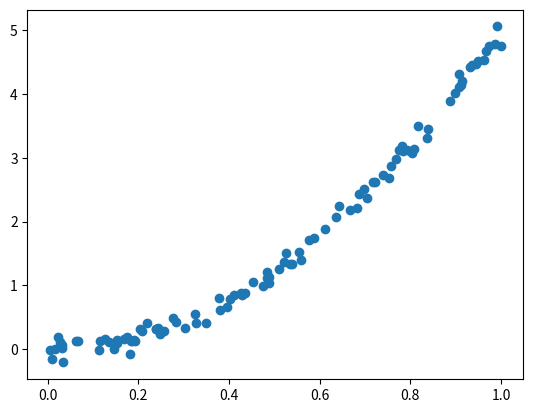

The script that saved this image:
from numpy import *
from matplotlib.pyplot import *

x = np.random.rand(100,1)
y = 5*x*x+0.1*np.random.randn(100,1)
def funcY(x):
	return 5*x*x+0.1


scatter(x,y)

show()

print(y)